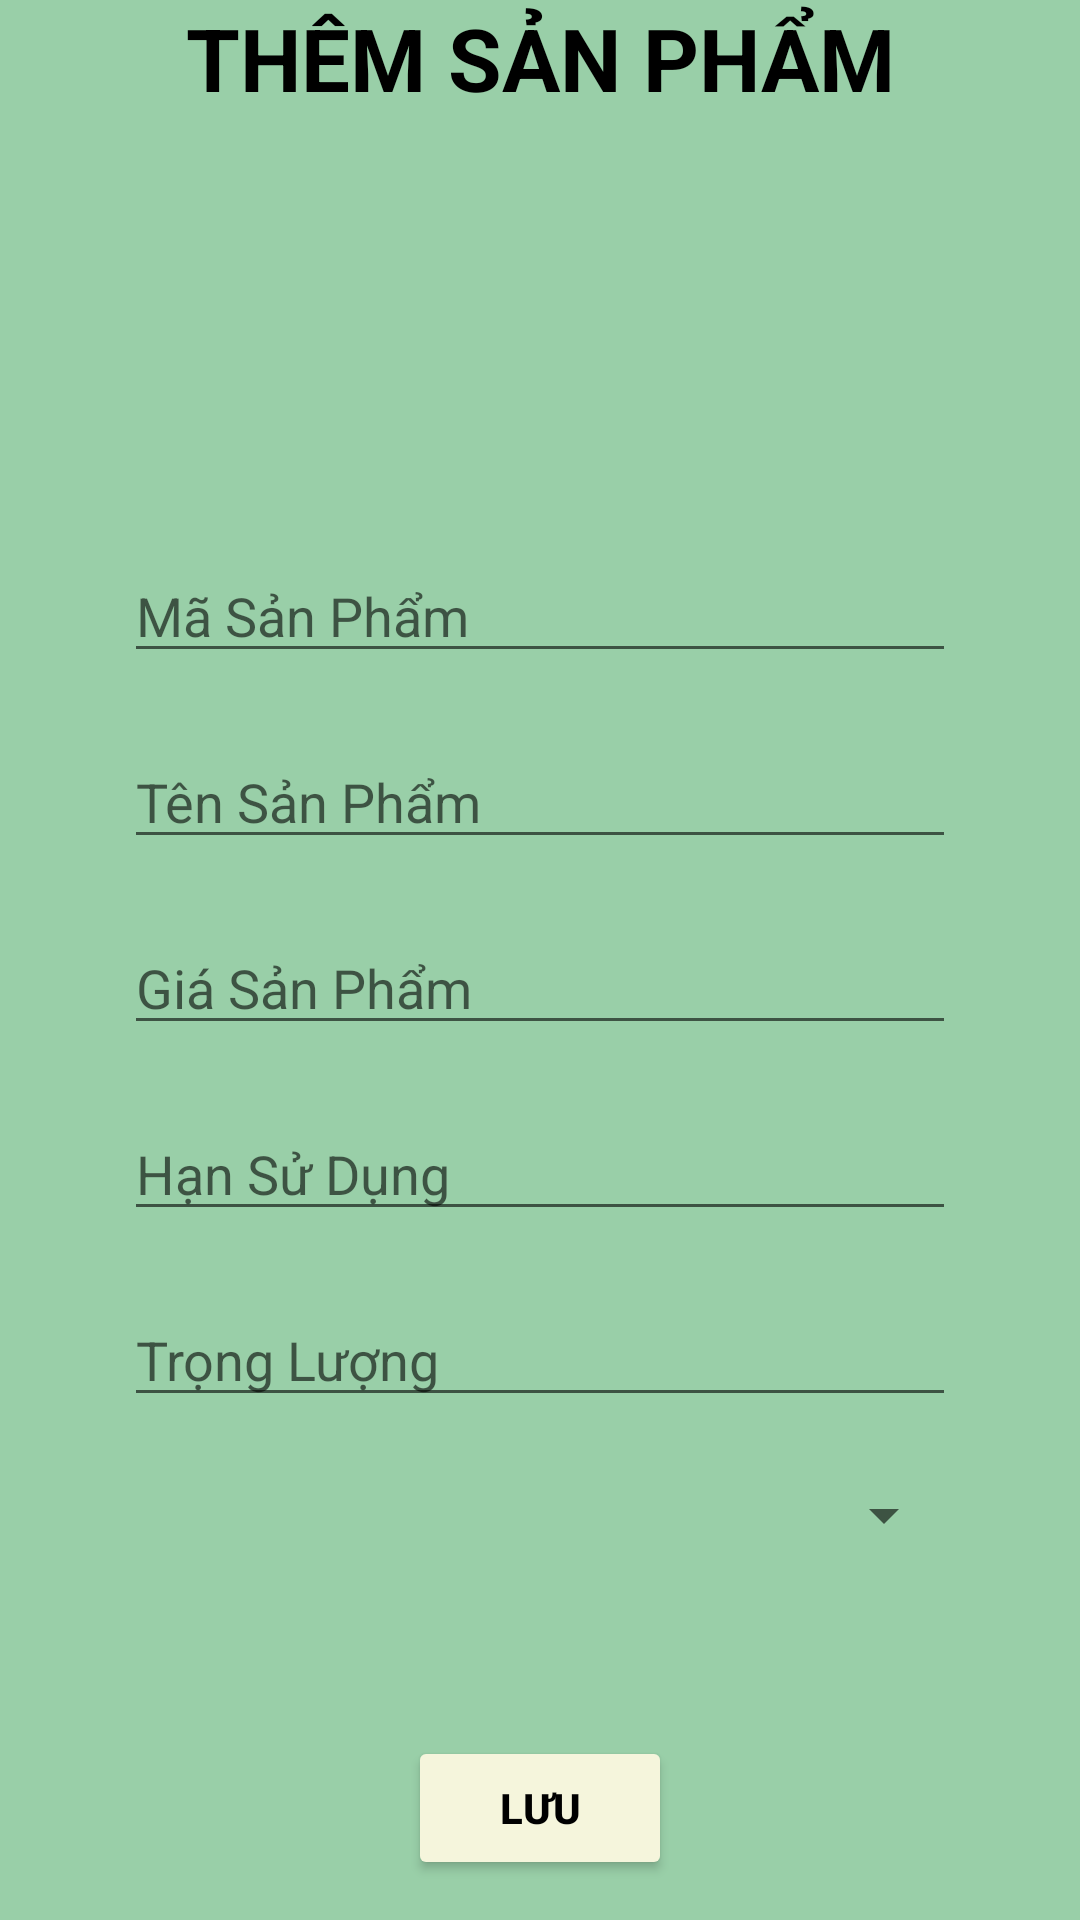

Write the Android layout XML for this screen, with the resource values it uses.
<!-- AndroidManifest.xml: application theme Theme.QuanLySanPham -->
<!-- res/layout/activity_them_san_pham.xml -->
<?xml version="1.0" encoding="utf-8"?>
<LinearLayout xmlns:android="http://schemas.android.com/apk/res/android"
    xmlns:tools="http://schemas.android.com/tools"
    android:layout_width="match_parent"
    android:background="@color/background_login"
    android:orientation="vertical"
    android:layout_height="match_parent"
    tools:context=".ThemSanPhamActivity">

    <TextView
        android:layout_width="match_parent"
        android:layout_height="wrap_content"
        android:text="@string/titleThemSP"
        android:textSize="14pt"
        android:textColor="@color/black"
        android:textStyle="bold"
        android:gravity="center"/>
    <ImageView
        android:layout_width="50pt"
        android:layout_height="50pt"
        android:layout_marginTop="10pt"
        android:layout_gravity="center"
        android:id="@+id/imgSanPham"
        android:contentDescription="@string/contentImage"
        android:src="@drawable/imagedefault"/>
    <EditText
        android:layout_width="match_parent"
        android:layout_height="wrap_content"
        android:id="@+id/etMaSanPham"
        android:layout_marginTop="10pt"
        android:layout_marginRight="20pt"
        android:layout_marginLeft="20pt"
        android:hint="@string/hintMaSP"/>
    <EditText
        android:layout_width="match_parent"
        android:layout_height="wrap_content"
        android:id="@+id/etTenSanPham"
        android:layout_marginTop="10pt"
        android:layout_marginRight="20pt"
        android:layout_marginLeft="20pt"
        android:hint="@string/hintTenSP"/>
    <EditText
        android:layout_width="match_parent"
        android:layout_height="wrap_content"
        android:id="@+id/etGiaSanPham"
        android:inputType="numberDecimal"
        android:layout_marginTop="10pt"
        android:layout_marginRight="20pt"
        android:layout_marginLeft="20pt"
        android:hint="@string/hintGiaSP"/>
    <EditText
        android:layout_width="match_parent"
        android:layout_height="wrap_content"
        android:id="@+id/etHanSuDung"
        android:inputType="date"
        android:layout_marginTop="10pt"
        android:layout_marginRight="20pt"
        android:layout_marginLeft="20pt"
        android:hint="@string/hintHanSD"/>
    <EditText
        android:layout_width="match_parent"
        android:layout_height="wrap_content"
        android:id="@+id/etTrongLuong"
        android:inputType="date"
        android:layout_marginTop="10pt"
        android:layout_marginRight="20pt"
        android:layout_marginLeft="20pt"
        android:hint="@string/hintTrongLuong"/>
    <Spinner
        android:layout_width="match_parent"
        android:layout_height="wrap_content"
        android:id="@+id/spinner"
        android:layout_marginTop="10pt"
        android:layout_marginRight="20pt"
        android:layout_marginLeft="20pt"
        android:layout_alignParentLeft="true"
        android:layout_alignParentStart="true"/>
    <Button
        android:layout_width="wrap_content"
        android:layout_height="wrap_content"
        android:layout_marginTop="30pt"
        android:text="@string/btnLuu"
        android:textColor="@color/black"
        android:textStyle="bold"
        android:backgroundTint="@color/btn_quanly"
        android:layout_gravity="center"
        android:id="@+id/btnThemSanPham"/>
        

</LinearLayout>
<!-- resources referenced by this layout -->
<resources>
  <color name="background_login">#99CFA8</color>
  <color name="black">#FF000000</color>
  <color name="btn_quanly">#F5F5DC</color>
  <string name="btnLuu">Lưu</string>
  <string name="contentImage">Hình Sản Phẩm</string>
  <string name="hintGiaSP">Giá Sản Phẩm</string>
  <string name="hintHanSD">Hạn Sử Dụng</string>
  <string name="hintMaSP">Mã Sản Phẩm</string>
  <string name="hintTenSP">Tên Sản Phẩm</string>
  <string name="hintTrongLuong">Trọng Lượng</string>
  <string name="titleThemSP">THÊM SẢN PHẨM</string>
  <style name="Theme.QuanLySanPham" parent="Theme.MaterialComponents.DayNight.DarkActionBar">
          
          <item name="colorPrimary">@color/background_login</item>
          <item name="colorPrimaryVariant">@color/black</item>
          <item name="colorOnPrimary">@color/white</item>
          
          <item name="colorSecondary">@color/teal_200</item>
          <item name="colorSecondaryVariant">@color/teal_700</item>
          <item name="colorOnSecondary">@color/black</item>
          
          <item name="android:statusBarColor" tools:targetApi="l">?attr/colorPrimaryVariant</item>
          
      </style>
  <color name="white">#FFFFFFFF</color>
  <color name="teal_200">#FF03DAC5</color>
  <color name="teal_700">#FF018786</color>
</resources>
